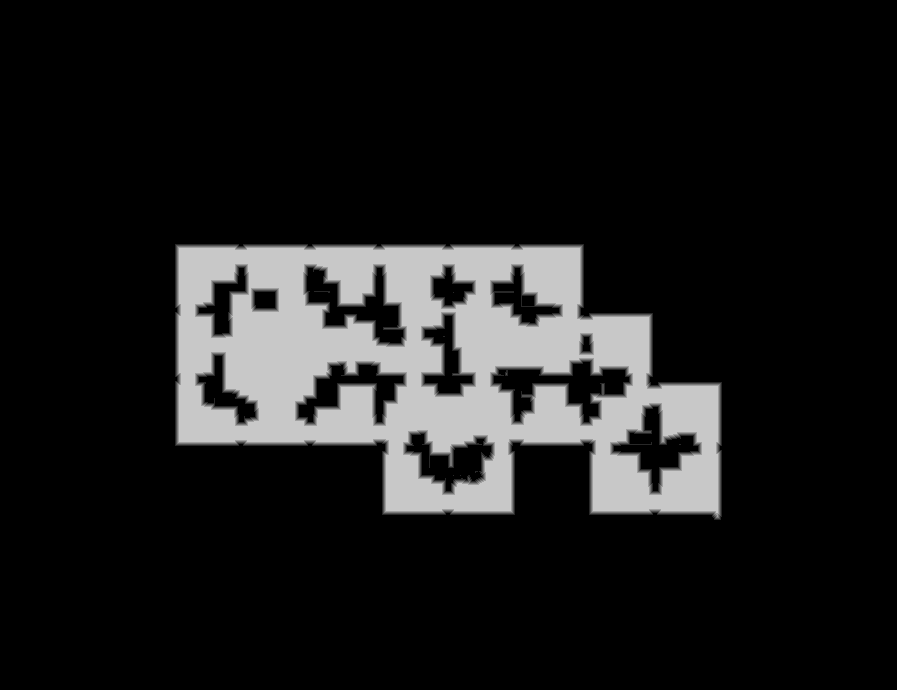

The data file committed next to this chart (first rows):
base	0x38c12000000
origin	0x630010
stride	449
width	897
height	690
nibble	0	521823
nibble	1	5601
nibble	2	5473
nibble	3	5471
nibble	4	5528
nibble	5	75034
